Image classification data set "mushroom_species_dataset" (TaiE64/COMP0220-DeepLearning-Coursework-AI-Mushroom-Expert-Group013 on GitHub). Class labels (16): Amanita calyptroderma, Armillaria mellea, Armillaria tabescens, Artomyces pyxidatus, Bolbitius titubans, Boletus pallidus, Boletus rex-veris, Cantharellus californicus, Ganoderma tsugae, Leucoagaricus leucothites, Lycogala epidendrum, Trametes gibbosa, Trametes versicolor, Trichaptum biforme, Tylopilus felleus, Tylopilus rubrobrunneus.

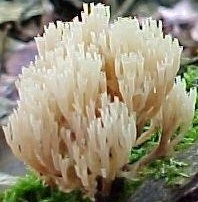
Label: Artomyces pyxidatus

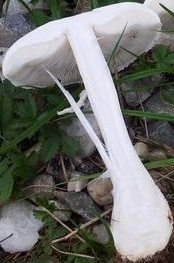
Label: Leucoagaricus leucothites

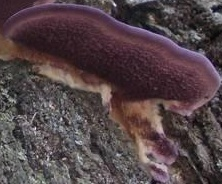
Label: Trichaptum biforme

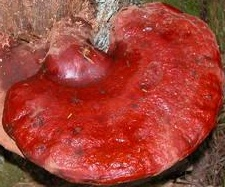
Label: Ganoderma tsugae

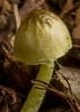
Label: Bolbitius titubans

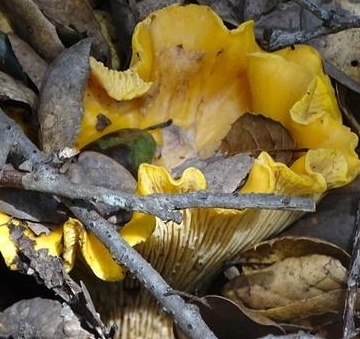
Label: Cantharellus californicus
